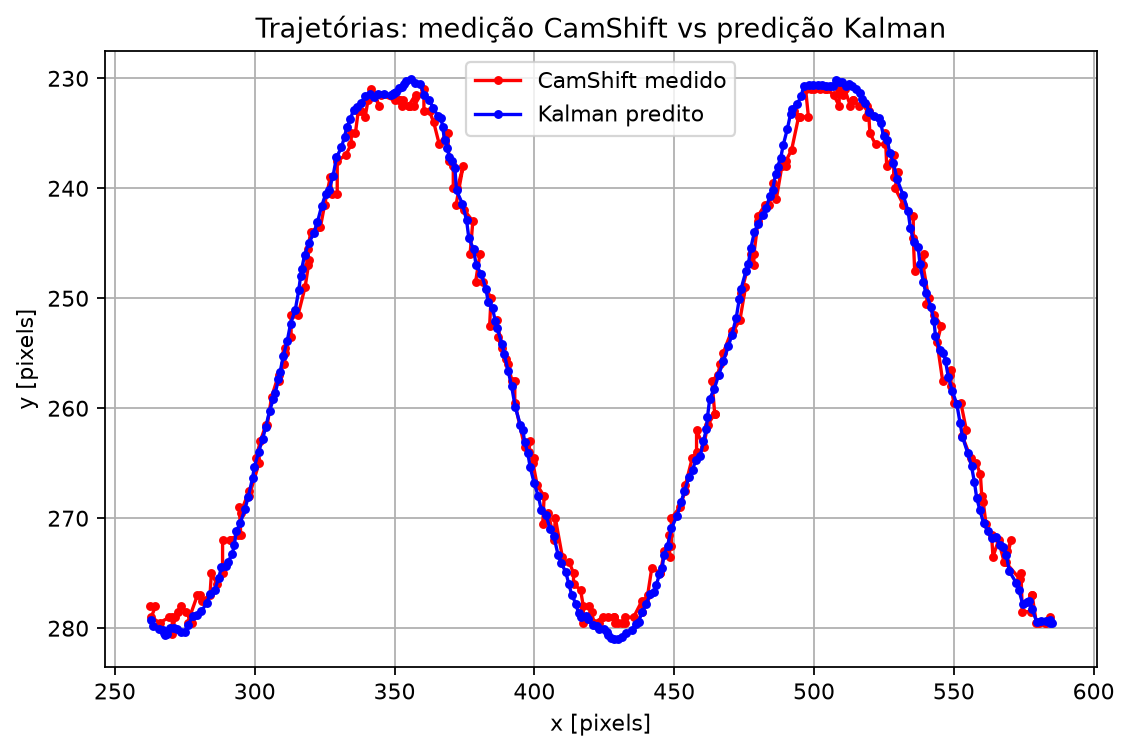

The file beside this chart, header and first rows:
frame, measured_x, measured_y, kalman_x, kalman_y, loop_ms
1, 583.0, 279.5, 585.0, 279.5, 0.6169
2, 584.5, 279.0, 584.4, 279.5, 0.464
3, 582.5, 279.5, 584.2, 279.3, 0.4677
4, 580.5, 279.5, 583.1, 279.3, 0.4263
5, 579.5, 279.5, 581.3, 279.4, 0.4277
6, 578.0, 277.0, 579.7, 279.4, 0.397
7, 578.0, 277.0, 578, 278.3, 0.4197
8, 577.5, 278.5, 577, 277.5, 0.4566
9, 574.5, 278.5, 576.2, 277.7, 0.5509
10, 574.0, 275.0, 574.6, 277.8, 0.403
11, 573.5, 275.5, 573.3, 276.6, 0.3209
12, 568.5, 274.0, 572.3, 275.9, 0.3936
13, 570.5, 272.0, 569.8, 274.8, 0.4436
14, 569.0, 273.0, 568.8, 273.4, 0.4824
15, 568.0, 274.0, 567.6, 272.6, 0.3535
16, 566.0, 272.0, 566.5, 272.5, 0.3413
17, 564.0, 273.5, 565.1, 271.8, 0.3526
18, 563.5, 271.5, 563.5, 271.8, 0.4327
19, 561.5, 270.5, 562.2, 271.2, 0.4093
20, 560.5, 268.5, 560.6, 270.4, 0.3551
21, 560.0, 268.0, 559.3, 269.2, 0.3754
22, 559.5, 266.0, 558.2, 268.1, 0.4989
23, 558.0, 265.0, 557.3, 266.7, 0.4243
24, 556.0, 264.5, 556.3, 265.3, 0.458
25, 553.0, 262.5, 555, 264.1, 0.4416
26, 554.5, 262.0, 553.1, 262.6, 0.3798
27, 552.5, 259.5, 552.3, 261.4, 0.2844
28, 550.0, 259.5, 551.1, 259.7, 0.27
29, 549.0, 258.0, 549.5, 258.5, 0.4315
30, 549.0, 256.5, 548, 257.1, 0.4187
31, 548.5, 257.0, 547, 255.7, 0.487
32, 546.0, 257.5, 546.3, 255, 0.4337
33, 544.0, 254.0, 545, 254.7, 0.4458
34, 545.5, 252.5, 543.4, 253.4, 0.4319
35, 543.0, 251.5, 542.9, 252.1, 0.4802
36, 540.0, 250.5, 541.8, 250.8, 0.4346
37, 541.0, 250.0, 540, 249.5, 0.448
38, 539.0, 247.0, 539.1, 248.6, 0.4227
39, 539.5, 246.0, 537.9, 246.9, 0.4099
40, 536.0, 247.5, 537.3, 245.4, 0.4178
41, 535.5, 244.5, 535.7, 244.9, 0.4198
42, 535.5, 242.5, 534.5, 243.6, 0.4608
43, 532.0, 241.5, 533.6, 242.1, 0.4631
44, 529.0, 240.0, 531.9, 240.7, 0.4005
45, 530.0, 238.5, 529.7, 239.2, 0.4276
46, 528.5, 239.0, 528.4, 237.7, 0.4109
47, 528.5, 237.0, 527.1, 236.8, 0.4483
48, 526.0, 238.0, 526.2, 235.6, 0.4394
49, 525.5, 235.0, 524.9, 235.2, 0.5374
50, 525.5, 236.0, 523.8, 234, 0.4301
51, 522.0, 236.0, 523.1, 233.6, 0.4171
52, 520.0, 235.0, 521.6, 233.4, 0.4509
53, 519.5, 233.0, 519.8, 233.1, 0.4659
54, 518.5, 233.5, 518.4, 232.2, 0.4307
55, 519.0, 232.5, 517.1, 231.8, 0.3976
56, 516.0, 232.5, 516.4, 231.3, 0.3926
57, 514.0, 232.0, 515.1, 231, 0.483
58, 514.0, 232.0, 513.4, 230.7, 0.4245
59, 513.0, 232.5, 512.3, 230.5, 0.4252
60, 511.0, 231.0, 511.3, 230.7, 0.4896
... 199 more rows
